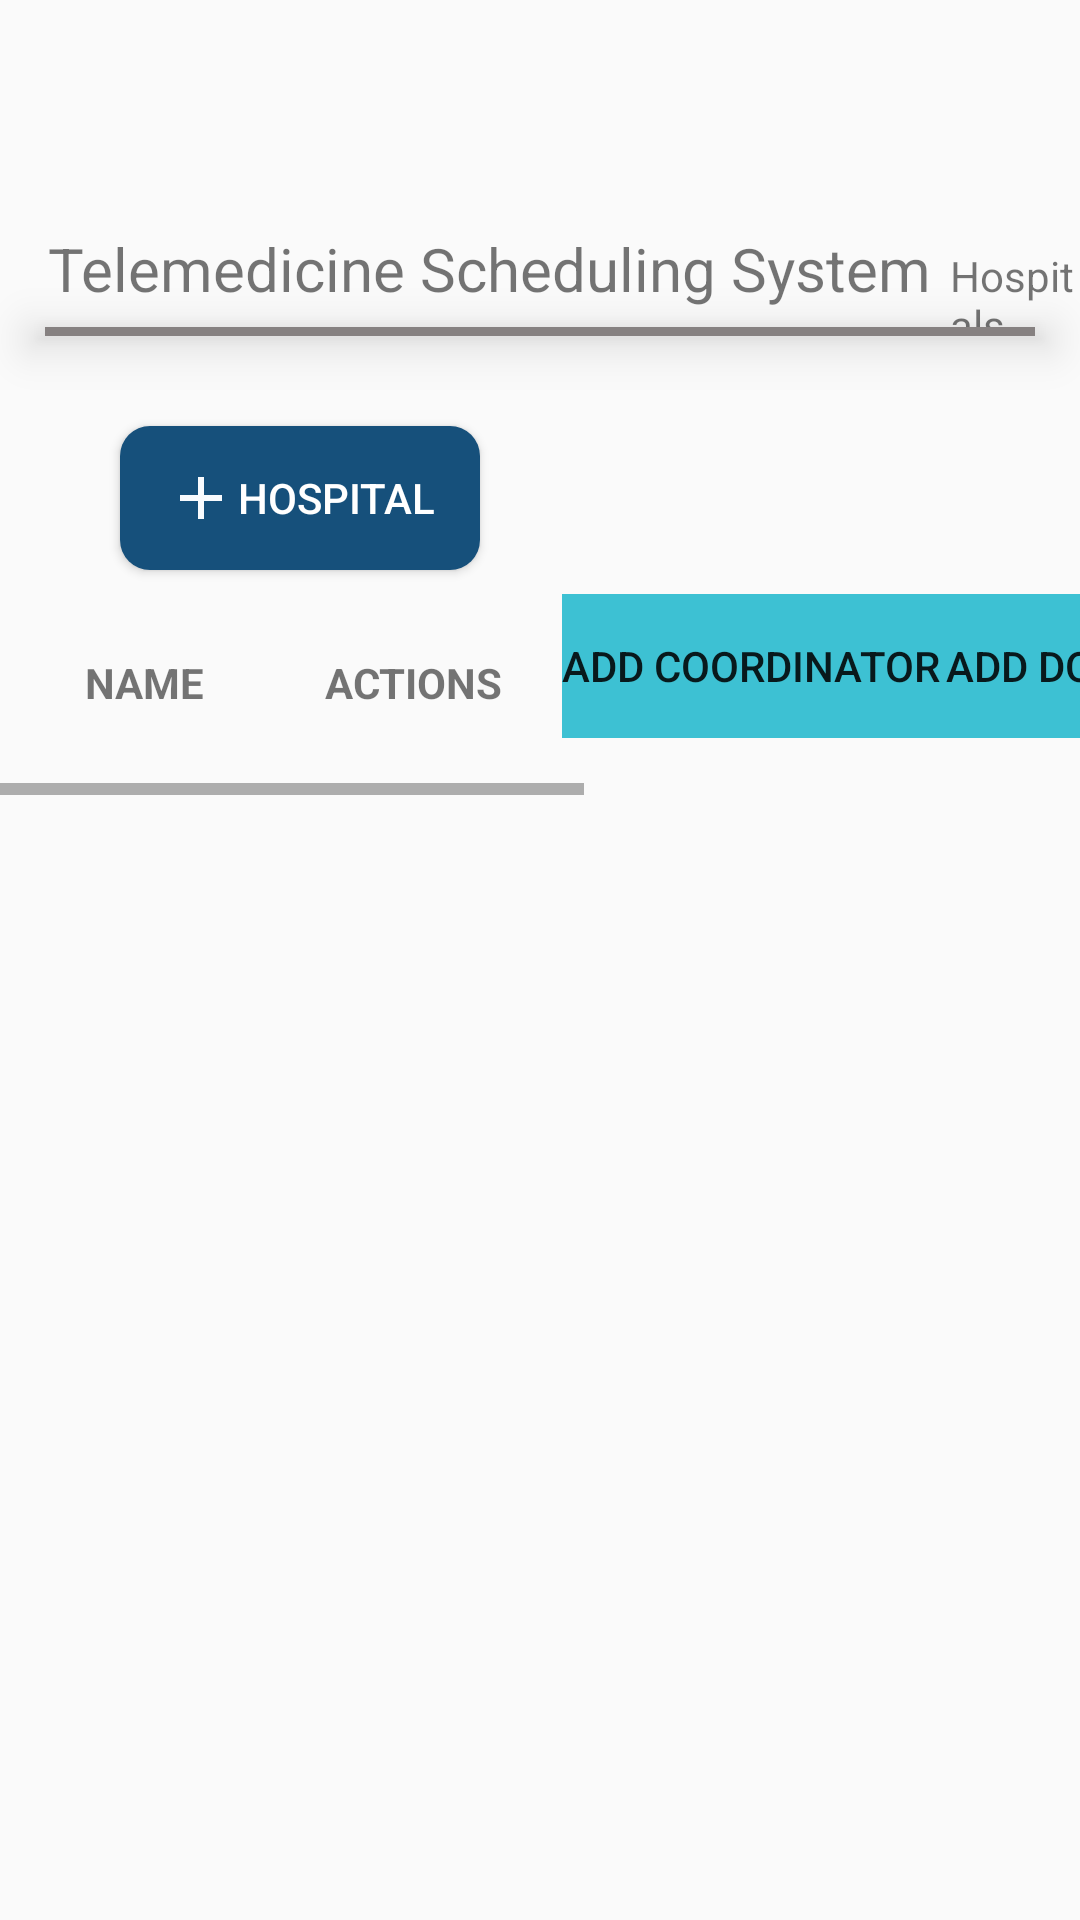

This screen was rendered from an Android layout file. Write that file and the resources it references.
<!-- AndroidManifest.xml: application theme Theme.TELEMED -->
<!-- res/layout/fragment_hospital.xml -->
<?xml version="1.0" encoding="utf-8"?>
<FrameLayout xmlns:android="http://schemas.android.com/apk/res/android"
    xmlns:tools="http://schemas.android.com/tools"
    android:layout_width="match_parent"
    android:layout_height="match_parent"
    tools:context=".fragments.Hospital">

    
    <LinearLayout
        android:layout_width="wrap_content"
        android:layout_height="match_parent"
        android:orientation="vertical">

        <LinearLayout
            android:id="@+id/title"
            android:layout_width="wrap_content"
            android:layout_height="wrap_content"
            android:layout_marginTop="70dp"
            android:orientation="horizontal">

            <TextView
                android:id="@+id/text"
                android:layout_width="wrap_content"
                android:layout_height="wrap_content"
                android:layout_marginStart="10dp"
                android:padding="6dp"
                android:text="Telemedicine Scheduling System"
                android:textSize="20dp" />

            <TextView
                android:layout_width="wrap_content"
                android:layout_height="wrap_content"
                android:text="Hospitals" />

        </LinearLayout>

        <View
            android:id="@+id/view1"
            android:layout_width="wrap_content"
            android:layout_height="3dp"
            android:layout_below="@+id/title"
            android:layout_alignParentStart="true"
            android:layout_alignParentEnd="true"
            android:layout_marginStart="15dp"
            android:layout_marginEnd="15dp"
            android:background="#868181"
            android:elevation="10dp" />

        <Button
            android:id="@+id/button"
            android:layout_width="wrap_content"
            android:layout_height="wrap_content"
            android:layout_marginLeft="40dp"
            android:layout_marginTop="30dp"
            android:background="@drawable/button1"
            android:drawableStart="@drawable/baseline_add_24"
            android:paddingHorizontal="15dp"
            android:text="HOSPITAL"
            android:textColor="@color/white" />

        <HorizontalScrollView
            android:layout_width="wrap_content"
            android:layout_height="wrap_content"
            android:fillViewport="true">

            <TableLayout
                android:layout_width="match_parent"
                android:layout_height="wrap_content"
                android:layout_margin="8dp"
                android:layout_marginTop="15dp"
                android:stretchColumns="1,2">

                <TableRow>

                    <TextView
                        android:layout_width="wrap_content"
                        android:layout_height="wrap_content"
                        android:gravity="center"
                        android:padding="20dp"
                        android:text="NAME"
                        android:textStyle="bold" />

                    <TextView
                        android:layout_width="wrap_content"
                        android:layout_height="wrap_content"
                        android:gravity="center"
                        android:padding="20dp"
                        android:text="ACTIONS"
                        android:textStyle="bold" />

                    <include layout="@layout/actionbutton_hospital"></include>

                </TableRow>

            </TableLayout>
        </HorizontalScrollView>

    </LinearLayout>

</FrameLayout>
<!-- res/layout/actionbutton_hospital.xml (included above) -->
<?xml version="1.0" encoding="utf-8"?>
<androidx.constraintlayout.widget.ConstraintLayout xmlns:android="http://schemas.android.com/apk/res/android"
    android:layout_width="match_parent"
    android:layout_height="match_parent">

    <HorizontalScrollView
        android:layout_width="match_parent"
        android:layout_height="match_parent"
        android:fillViewport="true">

        <LinearLayout
            android:layout_width="wrap_content"
            android:layout_height="wrap_content"
            android:orientation="horizontal">

            <Button
                android:layout_width="wrap_content"
                android:layout_height="wrap_content"
                android:text="Add Coordinator"
                android:background="@color/oceanblue"/>

            <Button
                android:layout_width="wrap_content"
                android:layout_height="wrap_content"
                android:text="Add Doctor"
                android:background="@color/oceanblue"/>

            <Button
                android:layout_width="wrap_content"
                android:layout_height="wrap_content"
                android:text="View"
                android:background="@color/dark_blue"/>

            <Button
                android:layout_width="wrap_content"
                android:layout_height="wrap_content"
                android:text="Edit"
                android:background="@color/editcolor"/>

            <Button
                android:layout_width="wrap_content"
                android:layout_height="wrap_content"
                android:text="Delete"
                android:background="@color/deletecolor"/>

        </LinearLayout>

    </HorizontalScrollView>

    
    
    
    
</androidx.constraintlayout.widget.ConstraintLayout>
<!-- resources referenced by this layout -->
<resources>
  <color name="dark_blue">#16507B</color>
  <color name="deletecolor">#FF4757</color>
  <color name="editcolor">#2ED573</color>
  <color name="oceanblue">#3DC1D3</color>
  <color name="white">#FFFFFFFF</color>
  <!-- drawable baseline_add_24 (drawable) -->
  <vector android:height="24dp" android:tint="#F8FBFE"
      android:viewportHeight="24" android:viewportWidth="24"
      android:width="24dp" xmlns:android="http://schemas.android.com/apk/res/android">
      <path android:fillColor="@android:color/white" android:pathData="M19,13h-6v6h-2v-6H5v-2h6V5h2v6h6v2z"/>
  </vector>
  <!-- drawable button1 (drawable) -->
  <?xml version="1.0" encoding="utf-8"?>
  <shape xmlns:android="http://schemas.android.com/apk/res/android">
  
      <solid android:color="#16507B"></solid>
      <corners android:radius="10dp"></corners>
  
  
  
  </shape>
  <style name="Theme.TELEMED" parent="Theme.AppCompat.DayNight.NoActionBar">
          
          <item name="colorPrimary">@color/purple_500</item>
          <item name="colorPrimaryVariant">@color/purple_700</item>
          <item name="colorOnPrimary">@color/white</item>
          
          <item name="colorSecondary">@color/teal_200</item>
          <item name="colorSecondaryVariant">@color/teal_700</item>
          <item name="colorOnSecondary">@color/black</item>
          
          <item name="android:statusBarColor">?attr/colorPrimaryVariant</item>
          
          <item name="android:windowAnimationStyle">@style/animation</item>
          <item name="floatingActionButtonStyle">@style/FloatingActionButtonStyle</item>
      </style>
  <color name="purple_500">#FF6200EE</color>
  <color name="purple_700">#FF3700B3</color>
  <color name="teal_200">#FF03DAC5</color>
  <color name="teal_700">#FF018786</color>
  <color name="black">#03060A</color>
  <style name="animation">
          <item name="android:windowEnterAnimation">@android:anim/fade_in</item>
          <item name="android:windowExitAnimation">@android:anim/fade_out</item>
      </style>
  <style name="FloatingActionButtonStyle" parent="Widget.Design.FloatingActionButton">
          <item name="shapeAppearanceOverlay">@style/FabShapeStyle</item>
      </style>
  <style name="FabShapeStyle" parent="ShapeAppearance.MaterialComponents.SmallComponent">
          <item name="cornerSize"> 20%</item>
      </style>
</resources>
